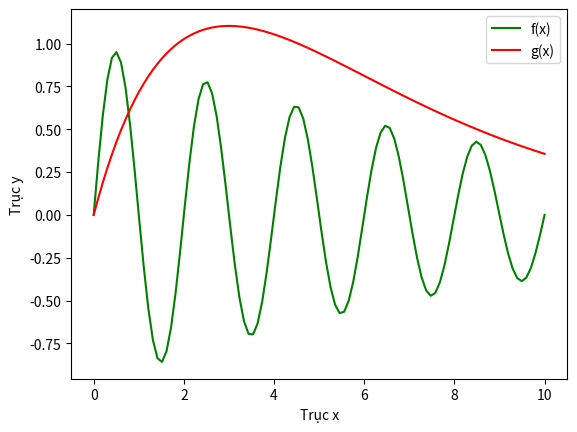

Recreate this plot in Python.
import matplotlib.pyplot as plt
import numpy as np

def f(x):
    return np.power(np.e, (-x/10)) * np.sin(np.pi * x)

def g(x):
    return x * np.power(np.e, (-x/3))

# t = np.arange(0.0, 10.0, 0.01)
t = np.linspace(0, 10, 100)

plt.plot(t, f(t), 'g',label = 'f(x)')
plt.plot(t, g(t), 'r',label = "g(x)")
plt.legend()

plt.ylabel("Trục y")
plt.xlabel("Trục x")

plt.savefig("plot.png")
# plt.savefig("plot.jpg")
# Can import Pillow
plt.show()
